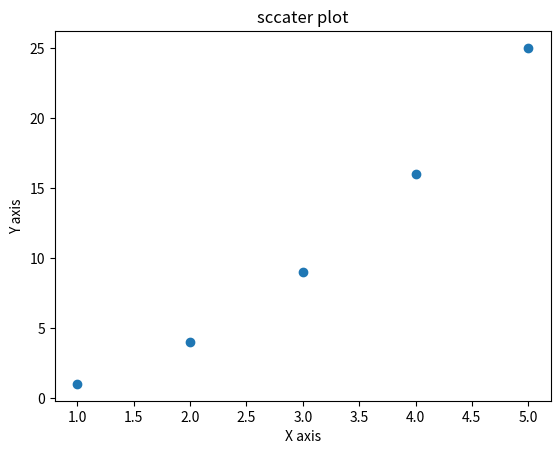

Source code (Python):
import matplotlib.pyplot as plt

x=[1,2,3,4,5]
y=[1,4,9,16,25]

plt.scatter(x,y)
plt.title("sccater plot")
plt.xlabel("X axis")
plt.ylabel("Y axis")
plt.show()